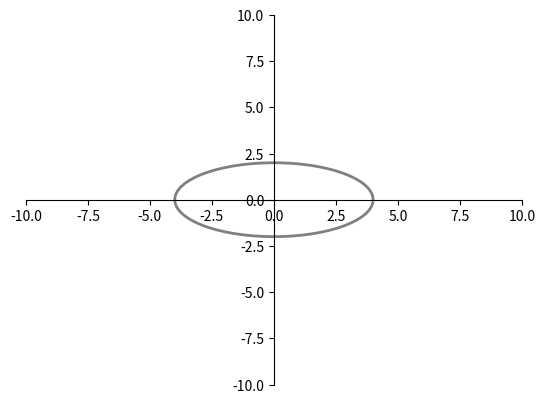

This chart was generated by the following Python code:
import numpy as np
import matplotlib.pyplot as plt
from matplotlib.widgets import Cursor
from matplotlib.patches import Ellipse
import math

#x = np.linspace(mu - 3*sigma, mu + 3*sigma, 100)等差数列函数（start，end, number)
#ex1.1
A = np.array([[1,0,1],[1,1,1],[1,-1,1]])
b = np.array([1,2,1]).T
n = b.shape[0]
#You need to determine if their rank corresponds to the full rank
# to make sure that you can find a solution
if np.linalg.matrix_rank(A) < n:
    print(np.linalg.matrix_rank(A),'<',n,)
    print('There are infinitely many solutions to this equation')
else:
    Ainv = np.linalg.inv(A)
    x = Ainv.dot(b)
    print('The solution of linear equation  =', x)


#ex1.2
#Initialize the figure and axes
fig = plt.figure()
ax = plt.axes()
ax.set_xlim([-10, 10])
ax.set_ylim([-10, 10])
ax.spines['left'].set_position(('data', 0))
ax.spines['bottom'].set_position(('data', 0))
ax.spines['top'].set_color('none')
ax.spines['right'].set_color('none')
#（1）Set a = 4, b = 2, print the model of the ellipse in the 2d diagram, and mark it as gray color.
a = 4
b = 2
    #A polar expression for an elliptic equation
theta = np.arange(0, np.pi * 2, 0.1)
x = a * np.cos(theta)
y = b * np.sin(theta)
l1, = plt.plot(x, y, 'gray', linewidth=2)

    # Initialize the cursor input
cursor = Cursor(ax, horizOn=True, vertOn=True, color='g', linewidth=2.0)#画十字线
ob_count = 0
x_sample = []#In order to place the points that we drew near the ellipse
y_sample = []


def onclick(event):
    global ob_count

    # if ob_count == 10:
    #     quit()
    #(2)append Cursor widget，The user clicks 10 points around the ellipse, which can be noisy, that is,
    # may be off the ellipse line
    [x, y] = [event.xdata, event.ydata]
    x_sample.append(x)
    y_sample.append(y)
    plt.plot(x, y, 'ro')#display the dot
    ob_count += 1

    if ob_count == 10:
        x_sample_array = np.array(x_sample)
        y_sample_array = np.array(y_sample)
        # Initialize the A matrix，convert the ellipse function form to  y = ax + b, that means：-a²/b² * x² + b² = y²，It's going to be Ax = b
        #A matrix [x², 1]，X matrix [-a²/b² ,b²],b is y²
        A = np.zeros((ob_count, 2))
        b = np.zeros(ob_count)

        for i in range(ob_count):
            A[i, 0] = x_sample_array[i] * x_sample_array[i]
            A[i, 1] = 1.0
            b[i] = y_sample_array[i] * y_sample_array[i]

        #Use the least square method to find the x matrix
        aa = np.linalg.lstsq(A, b, rcond=None)[0]
        if aa[0] >= 0 or aa[1] <= 0:  # a^2, b^2 must be positive
            raise ValueError('This is wrong!')
        
        #Find a and b in the elliptic equation
        a = math.sqrt(-1/aa[0] * aa[1])
        b = math.sqrt(aa[1])
        #polar expression for an elliptic equation
        x1 = a * np.cos(theta)
        y1 = b * np.sin(theta)
        #display the ellipse
        l2, = plt.plot(x1, y1, 'r', linewidth=1)
        plt.show()

#respond for keyboard input，print the input value
fig.canvas.mpl_connect('button_press_event', onclick)
plt.show()


























